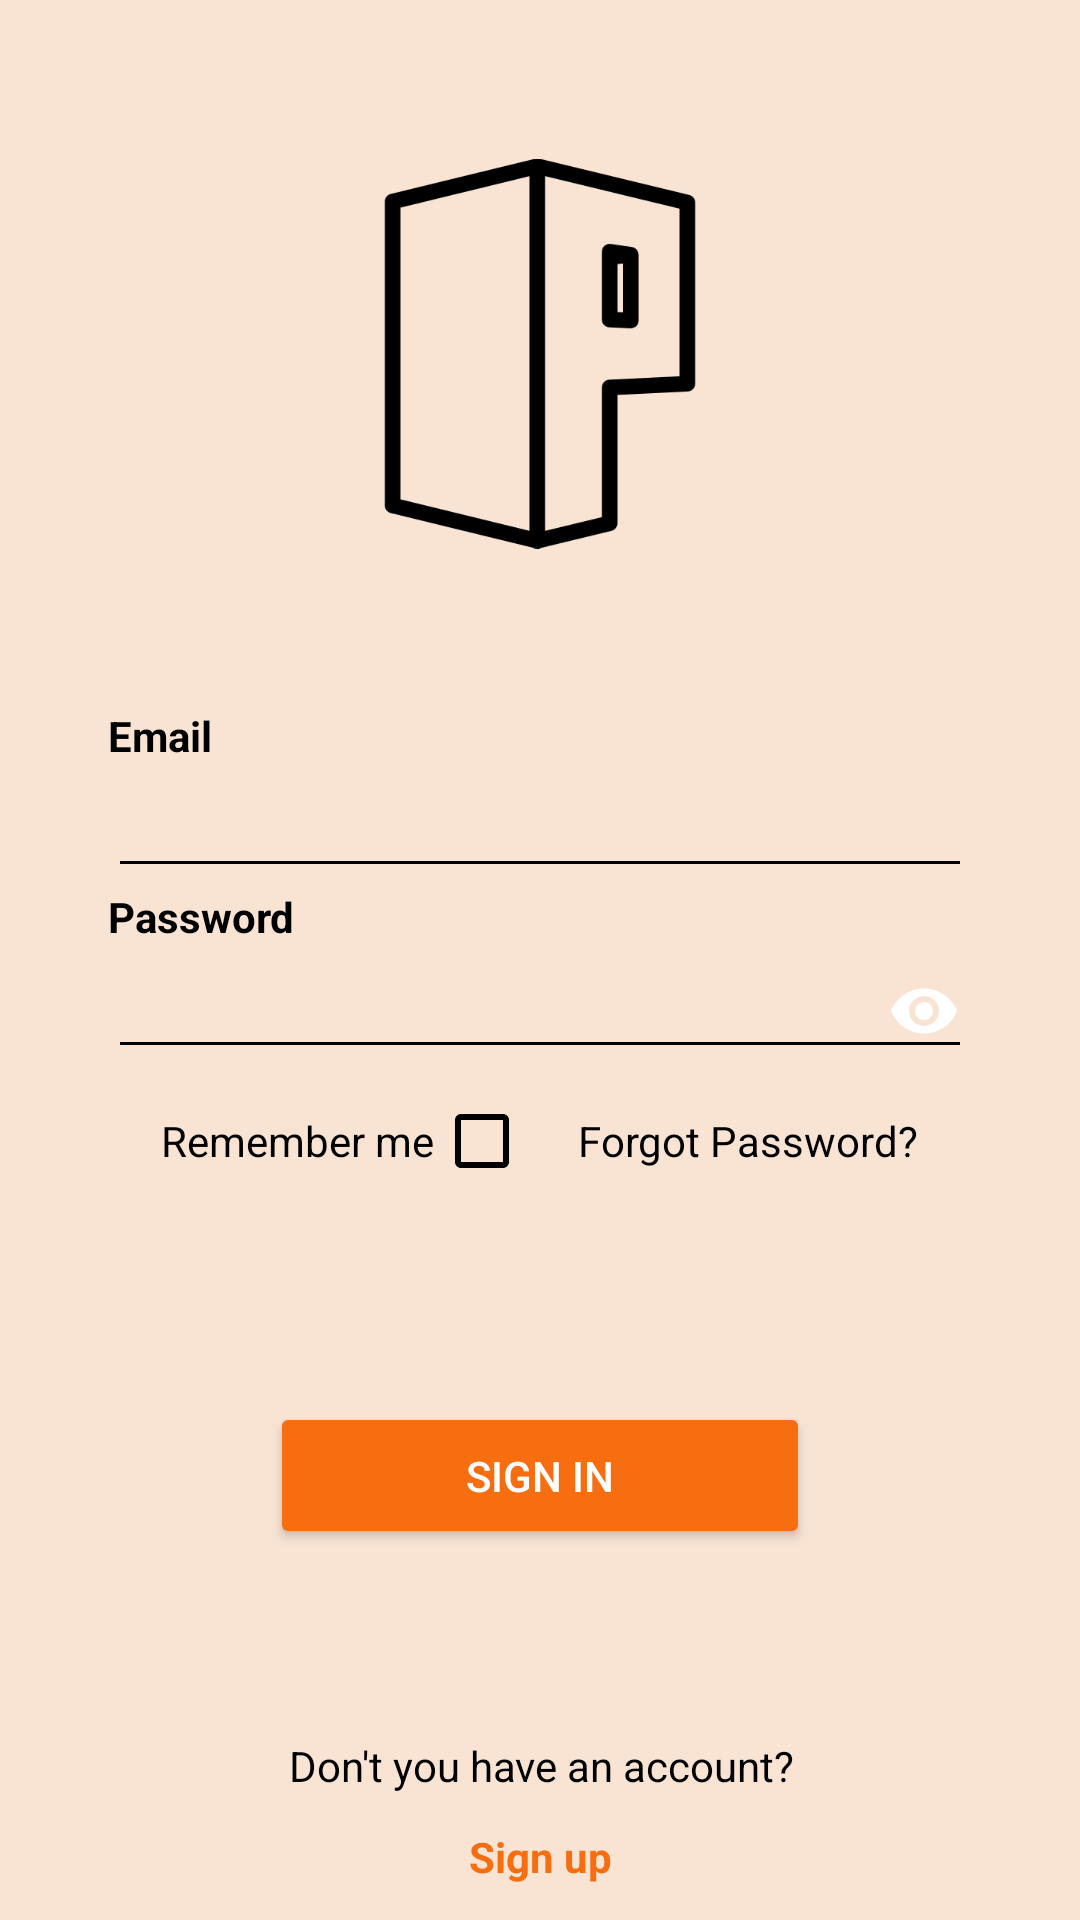

Produce the Android XML layout that renders to this screen, including the resource entries it uses.
<!-- AndroidManifest.xml: application theme Theme.PumperKotlin -->
<!-- res/layout/activity_main.xml -->
<?xml version="1.0" encoding="utf-8"?>
<androidx.constraintlayout.widget.ConstraintLayout xmlns:android="http://schemas.android.com/apk/res/android"
    xmlns:app="http://schemas.android.com/apk/res-auto"
    xmlns:tools="http://schemas.android.com/tools"
    android:layout_width="match_parent"
    android:layout_height="match_parent"
    android:background="@color/text"
    tools:context=".view.MainActivity">

    <ImageView
        android:layout_margin="25dp"
        android:layout_width="0dp"
        android:layout_height="0dp"
        android:src="@drawable/logoo"
        app:layout_constraintBottom_toTopOf="@+id/linearLayout10"
        app:layout_constraintEnd_toStartOf="@+id/guideline5"
        app:layout_constraintStart_toStartOf="@+id/guideline4"
        app:layout_constraintTop_toTopOf="parent" />

    <androidx.constraintlayout.widget.Guideline
        android:id="@+id/guideline3"
        android:layout_width="wrap_content"
        android:layout_height="wrap_content"
        android:orientation="vertical"
        app:layout_constraintGuide_percent="0.1" />

    <androidx.constraintlayout.widget.Guideline
        android:id="@+id/guideline2"
        android:layout_width="wrap_content"
        android:layout_height="wrap_content"
        android:orientation="vertical"
        app:layout_constraintGuide_percent="0.9" />

    <androidx.constraintlayout.widget.Guideline

        android:id="@+id/guideline4"
        android:layout_width="wrap_content"
        android:layout_height="wrap_content"
        android:orientation="vertical"
        app:layout_constraintGuide_percent="0.25" />

    <androidx.constraintlayout.widget.Guideline
        android:id="@+id/guideline5"
        android:layout_width="wrap_content"
        android:layout_height="wrap_content"
        android:orientation="vertical"
        app:layout_constraintGuide_percent="0.75" />


    <LinearLayout
        android:id="@+id/linearLayout10"
        android:layout_width="0dp"
        android:layout_height="wrap_content"
        android:orientation="vertical"
        app:layout_constraintBottom_toBottomOf="parent"
        app:layout_constraintEnd_toStartOf="@+id/guideline2"
        app:layout_constraintStart_toStartOf="@+id/guideline3"
        app:layout_constraintTop_toTopOf="parent"
        tools:ignore="MissingConstraints">


        <TextView
            android:layout_width="wrap_content"
            android:layout_height="wrap_content"
            android:text="Email"
            android:textStyle="bold"
            android:textColor="@color/black" />

        <EditText
            android:drawableStart="@drawable/email_icon"
            android:id="@+id/emailText"
            android:layout_width="match_parent"
            android:layout_height="wrap_content"
            android:backgroundTint="@color/black"
            android:inputType="textEmailAddress"
            android:textColor="@color/black" />


        <TextView
            android:layout_width="wrap_content"
            android:layout_height="wrap_content"
            android:text="Password"
            android:textStyle="bold"
            android:textColor="@color/black" />

        <EditText
            android:drawableStart="@drawable/password_icon"
            android:id="@+id/passwordText"
            android:layout_width="match_parent"
            android:layout_height="wrap_content"
            android:backgroundTint="@color/black"
            android:inputType="textPassword"
            android:drawableEnd="@drawable/eye_icon"
            android:textColor="@color/black" />


        <LinearLayout
            android:layout_width="match_parent"
            android:layout_height="wrap_content"
            android:gravity="center"
            android:orientation="horizontal"
            app:layout_constraintStart_toStartOf="parent"
            app:layout_constraintTop_toBottomOf="@+id/linearLayout10">

            <LinearLayout
                android:layout_width="wrap_content"
                android:layout_height="wrap_content"
                android:orientation="horizontal">

                <TextView
                    android:id="@+id/rememberMeTextview"
                    android:layout_width="wrap_content"
                    android:layout_height="wrap_content"
                    android:text="Remember me"
                    android:textColor="@color/black" />

                <CheckBox
                    android:buttonTint="@color/black"
                    android:id="@+id/remember"
                    android:layout_width="wrap_content"
                    android:layout_height="wrap_content" />
            </LinearLayout>

            <TextView
                android:id="@+id/forgot_password"
                android:layout_width="wrap_content"
                android:layout_height="wrap_content"
                android:onClick="forgotPassword"
                android:text="Forgot Password?"
                android:textColor="@color/black" />

        </LinearLayout>
    </LinearLayout>


    <Button
        android:padding="15dp"
        android:backgroundTint="@color/orange"
        android:id="@+id/sign_in_button_sign_in_activity"
        android:layout_width="0dp"
        android:layout_height="wrap_content"
        android:onClick="signInClicked_signInActivity"
        android:paddingHorizontal="50dp"
        android:text="SIGN IN"
        android:textColor="@color/white"
        android:visibility="visible"
        app:layout_constraintBottom_toTopOf="@+id/linearLayout"
        app:layout_constraintEnd_toStartOf="@+id/guideline5"
        app:layout_constraintStart_toStartOf="@+id/guideline4"
        app:layout_constraintTop_toBottomOf="@+id/linearLayout10" />


    <LinearLayout
        android:id="@+id/linearLayout"
        android:layout_width="408dp"
        android:layout_height="61dp"
        android:gravity="center"
        android:orientation="vertical"
        app:layout_constraintBottom_toBottomOf="parent"
        app:layout_constraintEnd_toEndOf="parent"
        app:layout_constraintStart_toStartOf="parent">


        <TextView
            android:layout_width="match_parent"
            android:layout_height="wrap_content"
            android:layout_weight="1"
            android:gravity="center_horizontal"
            android:text="Don't you have an account?"
            android:textColor="@color/black" />

        <TextView
            android:textStyle="bold"
            android:layout_width="wrap_content"
            android:layout_height="wrap_content"
            android:layout_weight="1"
            android:onClick="signUpClicked"
            android:text="Sign up"
            android:textColor="@color/orange" />


    </LinearLayout>

</androidx.constraintlayout.widget.ConstraintLayout>
<!-- resources referenced by this layout -->
<resources>
  <color name="black">#FF000000</color>
  <color name="orange">#F76E11</color>
  <color name="text">#F9E4D4</color>
  <color name="white">#FFFFFFFF</color>
  <!-- drawable eye_icon (drawable) -->
  <vector android:height="24dp" android:tint="#FFFFFF"
      android:viewportHeight="24" android:viewportWidth="24"
      android:width="24dp" xmlns:android="http://schemas.android.com/apk/res/android">
      <path android:fillColor="@android:color/white"
          android:pathData="M12,4.5C7,4.5 2.73,7.61 1,12c1.73,4.39 6,7.5 11,7.5s9.27,-3.11 11,-7.5c-1.73,-4.39 -6,-7.5 -11,-7.5zM12,17c-2.76,0 -5,-2.24 -5,-5s2.24,-5 5,-5 5,2.24 5,5 -2.24,5 -5,5zM12,9c-1.66,0 -3,1.34 -3,3s1.34,3 3,3 3,-1.34 3,-3 -1.34,-3 -3,-3z"/>
  </vector>
  <!-- drawable logoo: png bitmap (drawable, 7358 bytes) -->
  <style name="Theme.PumperKotlin" parent="Theme.MaterialComponents.DayNight.DarkActionBar">
          
          <item name="colorPrimary">@color/purple_500</item>
          <item name="colorPrimaryVariant">@color/purple_700</item>
          <item name="colorOnPrimary">@color/white</item>
          
          <item name="colorSecondary">@color/teal_200</item>
          <item name="colorSecondaryVariant">@color/teal_700</item>
          <item name="colorOnSecondary">@color/black</item>
          
          <item name="android:statusBarColor" tools:targetApi="l">?attr/colorPrimaryVariant</item>
          
      </style>
  <color name="purple_500">#FF6200EE</color>
  <color name="purple_700">#FF3700B3</color>
  <color name="teal_200">#B7E6E2</color>
  <color name="teal_700">#E5DCF4</color>
</resources>
